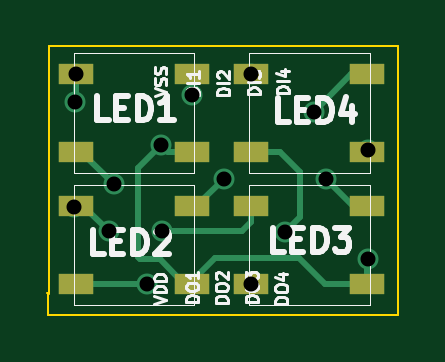
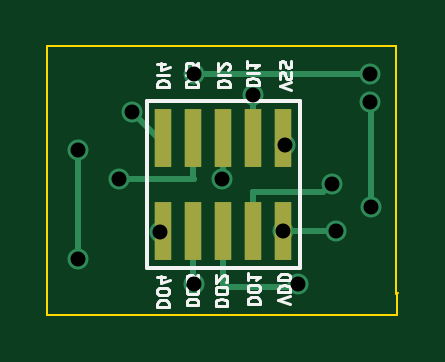
Circuit board: 8 layer files. Board 14.8 x 11.4 mm.
- bottom_copper: printed-B_Cu.gbl (2080 bytes)
- bottom_mask: printed-B_Mask.gbs (467 bytes)
- bottom_silk: printed-B_SilkS.gbo (6370 bytes)
- outline: printed-Edge_Cuts.gbr (494 bytes)
- top_copper: printed-F_Cu.gtl (2512 bytes)
- top_mask: printed-F_Mask.gts (575 bytes)
- top_silk: printed-F_SilkS.gto (9029 bytes)
- drill: printed.drl (440 bytes)

=== bottom_copper: printed-B_Cu.gbl ===
G04 (created by PCBNEW (2013-07-07 BZR 4022)-stable) date 11/12/2014 11:01:20 PM*
%MOIN*%
G04 Gerber Fmt 3.4, Leading zero omitted, Abs format*
%FSLAX34Y34*%
G01*
G70*
G90*
G04 APERTURE LIST*
%ADD10C,0.00590551*%
%ADD11R,0.0291339X0.0964567*%
%ADD12C,0.035*%
%ADD13C,0.01*%
G04 APERTURE END LIST*
G54D10*
G54D11*
X79252Y-54606D03*
X79752Y-54606D03*
X80252Y-54606D03*
X80752Y-54606D03*
X81252Y-54606D03*
X81252Y-56161D03*
X80752Y-56161D03*
X80252Y-56161D03*
X79752Y-56161D03*
X79252Y-56161D03*
G54D12*
X80741Y-57041D03*
X79250Y-56156D03*
X78363Y-56165D03*
X77789Y-55755D03*
X77805Y-54015D03*
X80741Y-53537D03*
X77810Y-53539D03*
X80276Y-55283D03*
X81306Y-56178D03*
X79754Y-53897D03*
X81983Y-55285D03*
X79227Y-54720D03*
X82676Y-54814D03*
X82676Y-56623D03*
X79007Y-57033D03*
X81777Y-54169D03*
X78444Y-55373D03*
G54D13*
X80752Y-56161D02*
X80752Y-57030D01*
X80752Y-57030D02*
X80741Y-57041D01*
X79252Y-56158D02*
X79252Y-56161D01*
X79250Y-56156D02*
X79252Y-56158D01*
X78366Y-56161D02*
X79252Y-56161D01*
X78363Y-56165D02*
X78366Y-56161D01*
X77789Y-54031D02*
X77789Y-55755D01*
X77805Y-54015D02*
X77789Y-54031D01*
X80740Y-53539D02*
X77810Y-53539D01*
X80740Y-53539D02*
X80741Y-53537D01*
X80252Y-55259D02*
X80252Y-54606D01*
X80276Y-55283D02*
X80252Y-55259D01*
X81289Y-56161D02*
X81252Y-56161D01*
X81306Y-56178D02*
X81289Y-56161D01*
X79752Y-53899D02*
X79752Y-54606D01*
X79754Y-53897D02*
X79752Y-53899D01*
X80752Y-55268D02*
X80752Y-54606D01*
X80730Y-55290D02*
X80752Y-55268D01*
X81978Y-55290D02*
X80730Y-55290D01*
X81983Y-55285D02*
X81978Y-55290D01*
X79252Y-54695D02*
X79252Y-54606D01*
X79227Y-54720D02*
X79252Y-54695D01*
X82676Y-56623D02*
X82676Y-54814D01*
X79247Y-54789D02*
X79252Y-54784D01*
X79252Y-54784D02*
X79252Y-54606D01*
X80252Y-57084D02*
X80252Y-56161D01*
X80244Y-57092D02*
X80252Y-57084D01*
X79066Y-57092D02*
X80244Y-57092D01*
X79007Y-57033D02*
X79066Y-57092D01*
X81339Y-54606D02*
X81252Y-54606D01*
X81777Y-54169D02*
X81339Y-54606D01*
X79752Y-55509D02*
X79752Y-56161D01*
X79753Y-55508D02*
X79752Y-55509D01*
X78579Y-55508D02*
X79753Y-55508D01*
X78444Y-55373D02*
X78579Y-55508D01*
M02*

=== bottom_mask: printed-B_Mask.gbs ===
G04 (created by PCBNEW (2013-07-07 BZR 4022)-stable) date 11/12/2014 11:01:20 PM*
%MOIN*%
G04 Gerber Fmt 3.4, Leading zero omitted, Abs format*
%FSLAX34Y34*%
G01*
G70*
G90*
G04 APERTURE LIST*
%ADD10C,0.00590551*%
%ADD11R,0.0291339X0.0964567*%
G04 APERTURE END LIST*
G54D10*
G54D11*
X79252Y-54606D03*
X79752Y-54606D03*
X80252Y-54606D03*
X80752Y-54606D03*
X81252Y-54606D03*
X81252Y-56161D03*
X80752Y-56161D03*
X80252Y-56161D03*
X79752Y-56161D03*
X79252Y-56161D03*
M02*

=== bottom_silk: printed-B_SilkS.gbo (6370 bytes, source omitted) ===
=== outline: printed-Edge_Cuts.gbr ===
G04 (created by PCBNEW (2013-07-07 BZR 4022)-stable) date 11/12/2014 11:01:20 PM*
%MOIN*%
G04 Gerber Fmt 3.4, Leading zero omitted, Abs format*
%FSLAX34Y34*%
G01*
G70*
G90*
G04 APERTURE LIST*
%ADD10C,0.00590551*%
%ADD11C,0.00393701*%
G04 APERTURE END LIST*
G54D10*
G54D11*
X77350Y-57195D02*
X77337Y-57195D01*
X77350Y-57550D02*
X77350Y-57195D01*
X83180Y-57550D02*
X77350Y-57550D01*
X83180Y-53080D02*
X83180Y-57550D01*
X77365Y-53080D02*
X83180Y-53080D01*
X77365Y-57215D02*
X77365Y-53080D01*
M02*

=== top_copper: printed-F_Cu.gtl ===
G04 (created by PCBNEW (2013-07-07 BZR 4022)-stable) date 11/12/2014 11:01:20 PM*
%MOIN*%
G04 Gerber Fmt 3.4, Leading zero omitted, Abs format*
%FSLAX34Y34*%
G01*
G70*
G90*
G04 APERTURE LIST*
%ADD10C,0.00590551*%
%ADD11R,0.0590551X0.0354331*%
%ADD12C,0.035*%
%ADD13C,0.01*%
G04 APERTURE END LIST*
G54D10*
G54D11*
X77819Y-53537D03*
X77819Y-54836D03*
X79750Y-54836D03*
X79750Y-53537D03*
X80741Y-53537D03*
X80741Y-54836D03*
X82671Y-54836D03*
X82671Y-53537D03*
X77819Y-55742D03*
X77819Y-57041D03*
X79750Y-57041D03*
X79750Y-55742D03*
X80741Y-55742D03*
X80741Y-57041D03*
X82671Y-57041D03*
X82671Y-55742D03*
G54D12*
X80741Y-57041D03*
X79250Y-56156D03*
X78363Y-56165D03*
X77789Y-55755D03*
X77805Y-54015D03*
X80741Y-53537D03*
X77810Y-53539D03*
X80276Y-55283D03*
X81306Y-56178D03*
X79754Y-53897D03*
X81983Y-55285D03*
X79227Y-54720D03*
X82676Y-54814D03*
X82676Y-56623D03*
X79007Y-57033D03*
X81777Y-54169D03*
X78444Y-55373D03*
G54D13*
X80741Y-55742D02*
X80741Y-56000D01*
X80586Y-56156D02*
X79250Y-56156D01*
X80741Y-56000D02*
X80586Y-56156D01*
X77819Y-55742D02*
X77940Y-55742D01*
X77940Y-55742D02*
X78363Y-56165D01*
X77819Y-53537D02*
X77819Y-54000D01*
X77801Y-55742D02*
X77819Y-55742D01*
X77789Y-55755D02*
X77801Y-55742D01*
X77819Y-54000D02*
X77805Y-54015D01*
X77819Y-53537D02*
X77811Y-53537D01*
X77810Y-53539D02*
X77811Y-53537D01*
X79750Y-55742D02*
X79816Y-55742D01*
X79816Y-55742D02*
X80276Y-55283D01*
X80741Y-54836D02*
X81219Y-54836D01*
X81554Y-55930D02*
X81306Y-56178D01*
X81554Y-55171D02*
X81554Y-55930D01*
X81219Y-54836D02*
X81554Y-55171D01*
X79750Y-53537D02*
X79750Y-53893D01*
X79750Y-53893D02*
X79754Y-53897D01*
X82671Y-55742D02*
X82440Y-55742D01*
X82440Y-55742D02*
X81983Y-55285D01*
X79750Y-57041D02*
X79622Y-57041D01*
X78845Y-55102D02*
X79227Y-54720D01*
X78845Y-56592D02*
X78845Y-55102D01*
X78881Y-56628D02*
X78845Y-56592D01*
X79209Y-56628D02*
X78881Y-56628D01*
X79622Y-57041D02*
X79209Y-56628D01*
X79750Y-54836D02*
X79343Y-54836D01*
X79343Y-54836D02*
X79227Y-54720D01*
X79750Y-57041D02*
X79750Y-56982D01*
X81971Y-57041D02*
X82671Y-57041D01*
X81536Y-56606D02*
X81971Y-57041D01*
X80127Y-56606D02*
X81536Y-56606D01*
X79750Y-56982D02*
X80127Y-56606D01*
X82671Y-57041D02*
X82671Y-56627D01*
X82671Y-54818D02*
X82671Y-54836D01*
X82676Y-54814D02*
X82671Y-54818D01*
X82671Y-56627D02*
X82676Y-56623D01*
X77819Y-57041D02*
X78998Y-57041D01*
X78998Y-57041D02*
X79007Y-57033D01*
X82671Y-53537D02*
X82408Y-53537D01*
X82408Y-53537D02*
X81777Y-54169D01*
X77819Y-54836D02*
X77907Y-54836D01*
X77907Y-54836D02*
X78444Y-55373D01*
M02*

=== top_mask: printed-F_Mask.gts ===
G04 (created by PCBNEW (2013-07-07 BZR 4022)-stable) date 11/12/2014 11:01:20 PM*
%MOIN*%
G04 Gerber Fmt 3.4, Leading zero omitted, Abs format*
%FSLAX34Y34*%
G01*
G70*
G90*
G04 APERTURE LIST*
%ADD10C,0.00590551*%
%ADD11R,0.0590551X0.0354331*%
G04 APERTURE END LIST*
G54D10*
G54D11*
X77819Y-53537D03*
X77819Y-54836D03*
X79750Y-54836D03*
X79750Y-53537D03*
X80741Y-53537D03*
X80741Y-54836D03*
X82671Y-54836D03*
X82671Y-53537D03*
X77819Y-55742D03*
X77819Y-57041D03*
X79750Y-57041D03*
X79750Y-55742D03*
X80741Y-55742D03*
X80741Y-57041D03*
X82671Y-57041D03*
X82671Y-55742D03*
M02*

=== top_silk: printed-F_SilkS.gto (9029 bytes, source omitted) ===
=== drill: printed.drl ===
M48
;DRILL file {Pcbnew (2013-07-07 BZR 4022)-stable} date 11/12/2014 10:59:35 PM
;FORMAT={-:-/ absolute / inch / decimal}
FMAT,2
INCH,TZ
T1C0.025
%
G90
G05
M72
T1
X7.7789Y-5.5755
X7.7805Y-5.4015
X7.781Y-5.3539
X7.8363Y-5.6165
X7.8444Y-5.5373
X7.9007Y-5.7033
X7.9227Y-5.472
X7.925Y-5.6156
X7.9754Y-5.3897
X8.0276Y-5.5283
X8.0741Y-5.3538
X8.0741Y-5.7041
X8.1306Y-5.6178
X8.1777Y-5.4169
X8.1983Y-5.5285
X8.2676Y-5.4814
X8.2676Y-5.6623
T0
M30
